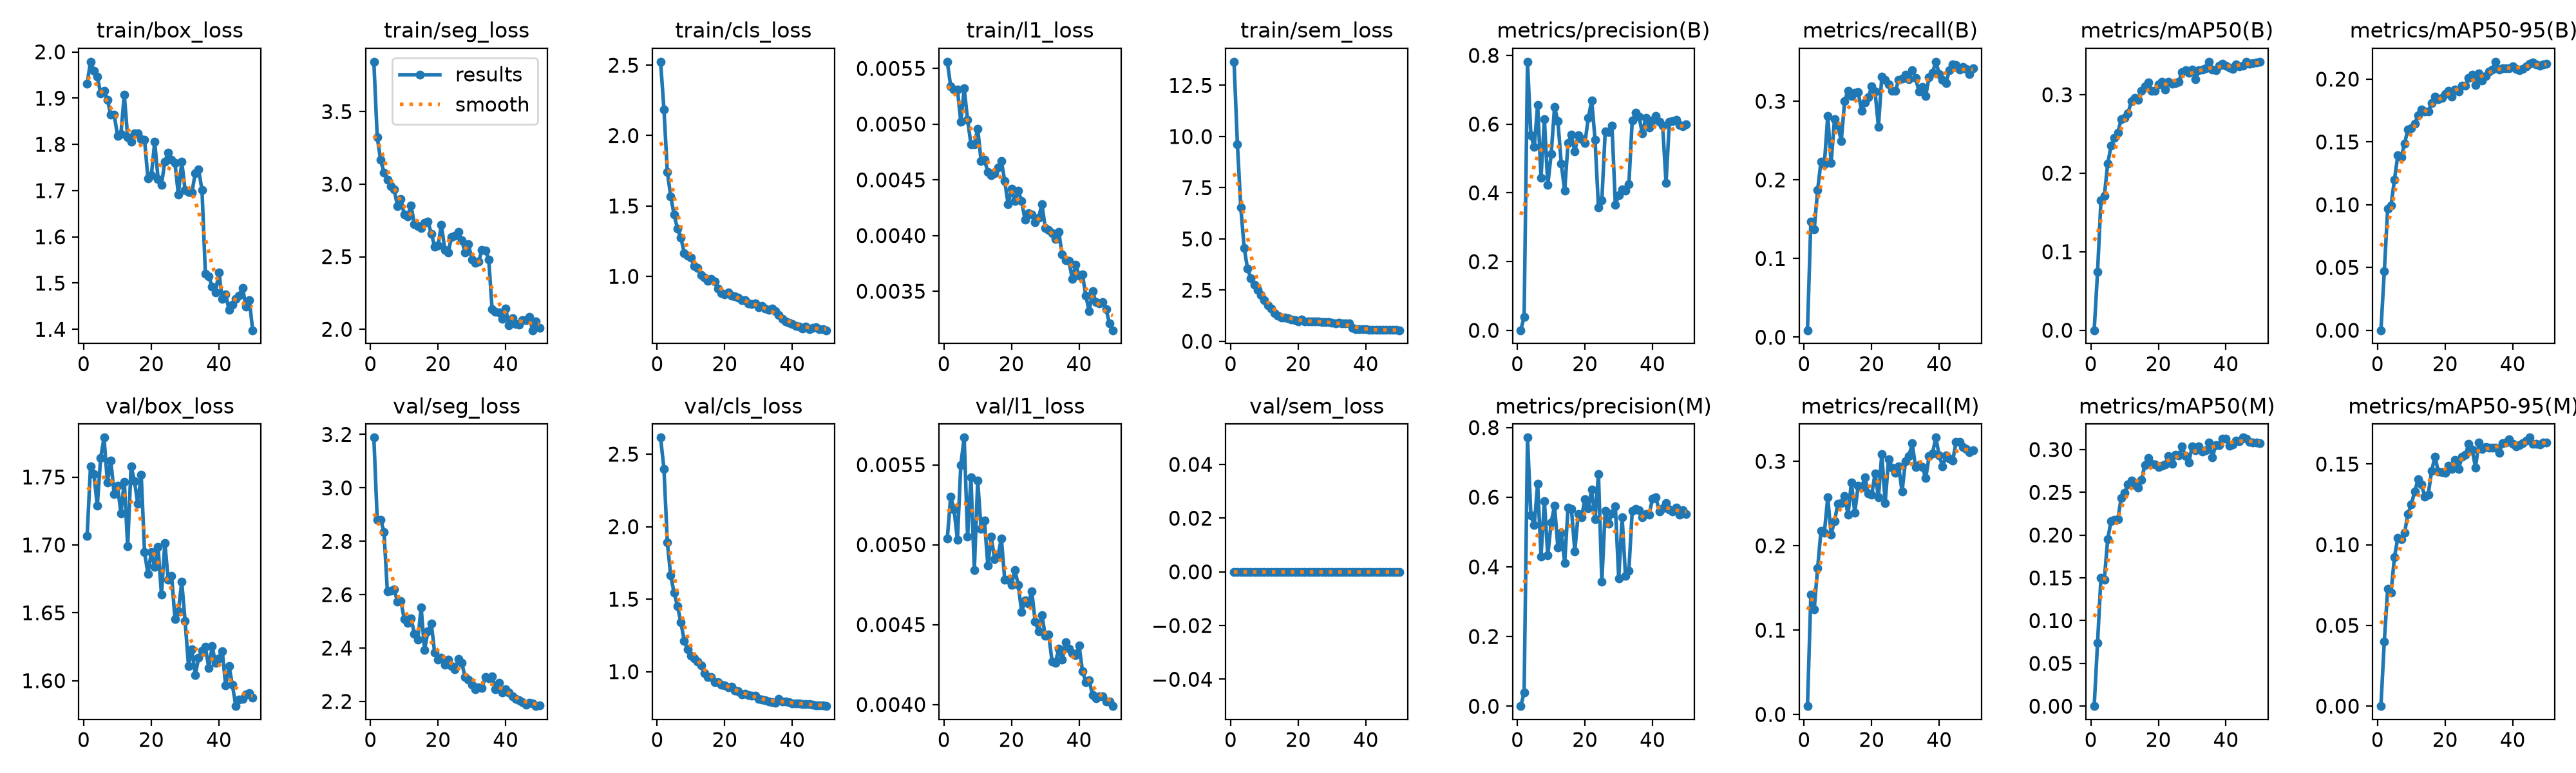

The table this chart was drawn from, first rows:
epoch, time, train/box_loss, train/seg_loss, train/cls_loss, train/l1_loss, train/sem_loss, metrics/precision(B), metrics/recall(B), metrics/mAP50(B), metrics/mAP50-95(B), metrics/precision(M), metrics/recall(M), metrics/mAP50(M), metrics/mAP50-95(M), val/box_loss, val/seg_loss, val/cls_loss, val/l1_loss, val/sem_loss, lr/pg0, lr/pg1, lr/pg2
1, 13.03, 1.931, 3.844, 2.524, 0.00556, 13.65, 0.00031, 0.00886, 2e-05, 1e-05, 0.00035, 0.00992, 6e-05, 2e-05, 1.707, 3.188, 2.614, 0.00504, 0, 0.0003222, 0.0003222, 0.0003222
2, 27.21, 1.979, 3.325, 2.186, 0.00534, 9.634, 0.03937, 0.1472, 0.07449, 0.04682, 0.03892, 0.1417, 0.07435, 0.04004, 1.758, 2.881, 2.398, 0.0053, 0, 0.0006426, 0.0006426, 0.0006426
3, 38.15, 1.959, 3.167, 1.741, 0.00531, 6.549, 0.7816, 0.1373, 0.1654, 0.09661, 0.771, 0.1249, 0.1502, 0.07264, 1.752, 2.881, 1.89, 0.00522, 0, 0.0009497, 0.0009497, 0.0009497
4, 48.84, 1.947, 3.08, 1.57, 0.00531, 4.563, 0.5676, 0.1869, 0.1709, 0.09929, 0.5475, 0.1734, 0.1481, 0.07043, 1.729, 2.835, 1.663, 0.00503, 0, 0.0009406, 0.0009406, 0.0009406
5, 62.7, 1.91, 3.029, 1.438, 0.00502, 3.55, 0.533, 0.2235, 0.2123, 0.1199, 0.5199, 0.2175, 0.1952, 0.0922, 1.764, 2.612, 1.544, 0.0055, 0, 0.0009208, 0.0009208, 0.0009208
6, 73.46, 1.915, 2.986, 1.341, 0.00532, 3.085, 0.6562, 0.2199, 0.2347, 0.1392, 0.6385, 0.2154, 0.2165, 0.1042, 1.779, 2.614, 1.452, 0.00567, 0, 0.000901, 0.000901, 0.000901
7, 83.99, 1.897, 2.962, 1.276, 0.00504, 2.756, 0.444, 0.2814, 0.2449, 0.1377, 0.4304, 0.2572, 0.2177, 0.1033, 1.746, 2.619, 1.342, 0.00505, 0, 0.0008812, 0.0008812, 0.0008812
8, 97.87, 1.864, 2.85, 1.167, 0.00482, 2.503, 0.6144, 0.2216, 0.2515, 0.1487, 0.5888, 0.2134, 0.2188, 0.1075, 1.762, 2.575, 1.211, 0.00542, 0, 0.0008614, 0.0008614, 0.0008614
9, 108.9, 1.864, 2.897, 1.145, 0.00482, 2.265, 0.4231, 0.2768, 0.269, 0.16, 0.4326, 0.2292, 0.2436, 0.1189, 1.737, 2.577, 1.154, 0.00484, 0, 0.0008416, 0.0008416, 0.0008416
10, 119.5, 1.819, 2.791, 1.135, 0.00496, 2.009, 0.5126, 0.2687, 0.2703, 0.1608, 0.5268, 0.2496, 0.2495, 0.1251, 1.743, 2.508, 1.111, 0.0054, 0, 0.0008218, 0.0008218, 0.0008218
11, 133.1, 1.823, 2.78, 1.072, 0.00467, 1.761, 0.6495, 0.2496, 0.2764, 0.1646, 0.5752, 0.2507, 0.2591, 0.133, 1.723, 2.494, 1.091, 0.0051, 0, 0.000802, 0.000802, 0.000802
12, 143.9, 1.907, 2.853, 1.06, 0.00468, 1.596, 0.6087, 0.3003, 0.2915, 0.171, 0.4546, 0.2592, 0.264, 0.1406, 1.747, 2.512, 1.07, 0.00515, 0, 0.0007822, 0.0007822, 0.0007822
13, 154.4, 1.815, 2.725, 1.008, 0.00457, 1.375, 0.4843, 0.3135, 0.2962, 0.1757, 0.4981, 0.2365, 0.2582, 0.1375, 1.699, 2.454, 1.044, 0.00487, 0, 0.0007624, 0.0007624, 0.0007624
14, 168.4, 1.805, 2.712, 0.9931, 0.00454, 1.256, 0.4062, 0.3066, 0.2934, 0.1741, 0.4115, 0.2751, 0.2553, 0.1298, 1.758, 2.43, 0.9911, 0.00505, 0, 0.0007426, 0.0007426, 0.0007426
15, 179.2, 1.824, 2.697, 0.9703, 0.00456, 1.161, 0.5459, 0.3111, 0.3052, 0.1742, 0.5706, 0.2393, 0.2642, 0.1311, 1.747, 2.552, 0.9621, 0.00491, 0, 0.0007228, 0.0007228, 0.0007228
16, 189.9, 1.824, 2.733, 0.9808, 0.00461, 1.148, 0.5688, 0.3118, 0.3108, 0.1809, 0.5663, 0.2708, 0.2821, 0.1456, 1.73, 2.392, 0.9618, 0.00493, 0, 0.000703, 0.000703, 0.000703
17, 203.6, 1.811, 2.743, 0.9659, 0.00467, 1.135, 0.5201, 0.2882, 0.3159, 0.1859, 0.4453, 0.2688, 0.2903, 0.1547, 1.752, 2.463, 0.9289, 0.00504, 0, 0.0006832, 0.0006832, 0.0006832
18, 214.7, 1.81, 2.659, 0.912, 0.00449, 1.081, 0.5678, 0.2983, 0.3053, 0.184, 0.5515, 0.2813, 0.2836, 0.1452, 1.695, 2.492, 0.9288, 0.00478, 0, 0.0006634, 0.0006634, 0.0006634
19, 225.2, 1.726, 2.57, 0.8826, 0.00428, 1.05, 0.5571, 0.3047, 0.3052, 0.1852, 0.5429, 0.2616, 0.2829, 0.1448, 1.679, 2.383, 0.9115, 0.00478, 0, 0.0006436, 0.0006436, 0.0006436
20, 238.9, 1.733, 2.58, 0.8705, 0.00442, 0.9757, 0.5457, 0.3189, 0.313, 0.1883, 0.5947, 0.2601, 0.2795, 0.1447, 1.695, 2.356, 0.9064, 0.00475, 0, 0.0006238, 0.0006238, 0.0006238
21, 249.5, 1.805, 2.719, 0.8858, 0.00431, 1.054, 0.6181, 0.3127, 0.3162, 0.1907, 0.5686, 0.2856, 0.281, 0.1488, 1.684, 2.365, 0.8941, 0.00484, 0, 0.000604, 0.000604, 0.000604
22, 260.1, 1.725, 2.548, 0.8654, 0.0044, 0.9715, 0.6687, 0.2675, 0.3064, 0.1861, 0.6216, 0.2572, 0.2826, 0.1467, 1.698, 2.337, 0.8964, 0.00475, 0, 0.0005842, 0.0005842, 0.0005842
23, 274.1, 1.713, 2.531, 0.8565, 0.00431, 0.9653, 0.5542, 0.3312, 0.3162, 0.1915, 0.5363, 0.3089, 0.2923, 0.1525, 1.663, 2.356, 0.87, 0.00458, 0, 0.0005644, 0.0005644, 0.0005644
24, 284.7, 1.763, 2.636, 0.8508, 0.00414, 0.9601, 0.3579, 0.327, 0.3136, 0.1902, 0.6665, 0.2508, 0.2835, 0.1469, 1.701, 2.333, 0.8634, 0.00465, 0, 0.0005446, 0.0005446, 0.0005446
25, 295.3, 1.782, 2.643, 0.8297, 0.0042, 0.9805, 0.3777, 0.3213, 0.3145, 0.1947, 0.3573, 0.3028, 0.2937, 0.1545, 1.674, 2.321, 0.8451, 0.00463, 0, 0.0005248, 0.0005248, 0.0005248
26, 309.4, 1.767, 2.672, 0.8291, 0.00419, 0.9742, 0.5786, 0.3136, 0.3164, 0.1949, 0.5615, 0.2924, 0.2929, 0.1555, 1.677, 2.36, 0.8462, 0.00471, 0, 0.000505, 0.000505, 0.000505
27, 320.2, 1.759, 2.613, 0.8079, 0.00412, 0.9518, 0.577, 0.313, 0.3286, 0.2007, 0.5245, 0.2865, 0.3035, 0.1626, 1.645, 2.346, 0.8387, 0.00452, 0, 0.0004852, 0.0004852, 0.0004852
28, 331.1, 1.692, 2.531, 0.804, 0.00416, 0.9465, 0.5959, 0.3269, 0.3314, 0.2035, 0.5539, 0.2941, 0.2924, 0.1588, 1.651, 2.291, 0.8329, 0.00446, 0, 0.0004654, 0.0004654, 0.0004654
29, 345, 1.763, 2.587, 0.81, 0.00428, 0.9416, 0.3661, 0.3291, 0.3282, 0.1955, 0.5746, 0.2641, 0.2847, 0.1479, 1.673, 2.281, 0.835, 0.00456, 0, 0.0004456, 0.0004456, 0.0004456
30, 355.5, 1.701, 2.482, 0.7831, 0.00407, 0.9141, 0.3925, 0.3341, 0.3321, 0.2047, 0.3665, 0.2999, 0.304, 0.1634, 1.644, 2.262, 0.8122, 0.00443, 0, 0.0004258, 0.0004258, 0.0004258
31, 366.3, 1.697, 2.459, 0.7912, 0.00405, 0.8778, 0.4103, 0.3282, 0.3198, 0.1988, 0.5421, 0.306, 0.2992, 0.1594, 1.611, 2.246, 0.8065, 0.00444, 0, 0.000406, 0.000406, 0.000406
32, 380.2, 1.695, 2.468, 0.7718, 0.00402, 0.9049, 0.4062, 0.3397, 0.3308, 0.2025, 0.375, 0.3211, 0.304, 0.1607, 1.623, 2.252, 0.8043, 0.00427, 0, 0.0003862, 0.0003862, 0.0003862
33, 390.8, 1.738, 2.545, 0.7625, 0.00397, 0.8905, 0.4247, 0.3292, 0.3316, 0.2059, 0.3897, 0.2932, 0.2979, 0.16, 1.604, 2.251, 0.7953, 0.00426, 0, 0.0003664, 0.0003664, 0.0003664
34, 401.6, 1.745, 2.543, 0.7706, 0.00403, 0.8891, 0.6108, 0.3125, 0.3337, 0.2077, 0.5607, 0.2955, 0.2989, 0.1603, 1.617, 2.291, 0.7882, 0.00435, 0, 0.0003466, 0.0003466, 0.0003466
35, 416.6, 1.701, 2.482, 0.7532, 0.00383, 0.8744, 0.6329, 0.3179, 0.3416, 0.2139, 0.5662, 0.2934, 0.3078, 0.1603, 1.622, 2.287, 0.7845, 0.00428, 0, 0.0003268, 0.0003268, 0.0003268
36, 428.8, 1.521, 2.138, 0.7268, 0.00378, 0.6463, 0.6216, 0.307, 0.3317, 0.2076, 0.5633, 0.2801, 0.2911, 0.157, 1.625, 2.294, 0.8131, 0.00439, 0, 0.000307, 0.000307, 0.000307
37, 438.6, 1.514, 2.121, 0.7006, 0.00377, 0.5999, 0.5725, 0.3305, 0.3313, 0.2088, 0.5418, 0.306, 0.3053, 0.1628, 1.609, 2.247, 0.7945, 0.00435, 0, 0.0002872, 0.0002872, 0.0002872
38, 451.9, 1.492, 2.115, 0.6784, 0.00361, 0.5848, 0.618, 0.3361, 0.3372, 0.2087, 0.5512, 0.3096, 0.3055, 0.1633, 1.625, 2.269, 0.7964, 0.00432, 0, 0.0002674, 0.0002674, 0.0002674
39, 461.8, 1.48, 2.07, 0.6716, 0.00374, 0.5958, 0.5904, 0.3502, 0.3394, 0.2088, 0.5501, 0.3281, 0.3126, 0.1651, 1.613, 2.234, 0.7904, 0.00431, 0, 0.0002476, 0.0002476, 0.0002476
40, 471.6, 1.524, 2.143, 0.6604, 0.00364, 0.5838, 0.6116, 0.3349, 0.3371, 0.2101, 0.596, 0.3067, 0.3129, 0.1626, 1.617, 2.245, 0.7804, 0.00437, 0, 0.0002278, 0.0002278, 0.0002278
41, 485, 1.466, 2.028, 0.6485, 0.00365, 0.5733, 0.6231, 0.3269, 0.3345, 0.2082, 0.5993, 0.2936, 0.3041, 0.1609, 1.622, 2.235, 0.779, 0.00421, 0, 0.000208, 0.000208, 0.000208
42, 494.8, 1.475, 2.077, 0.6446, 0.00346, 0.5603, 0.6077, 0.3228, 0.3331, 0.207, 0.5596, 0.3066, 0.3057, 0.1616, 1.597, 2.219, 0.7795, 0.00414, 0, 0.0001882, 0.0001882, 0.0001882
43, 504.5, 1.442, 2.036, 0.6318, 0.00332, 0.5689, 0.5958, 0.3396, 0.3381, 0.2082, 0.5684, 0.3028, 0.3105, 0.1627, 1.611, 2.209, 0.7765, 0.00415, 0, 0.0001684, 0.0001684, 0.0001684
44, 517.7, 1.453, 2.03, 0.644, 0.0035, 0.5672, 0.4296, 0.3471, 0.3363, 0.2103, 0.5825, 0.301, 0.3095, 0.1646, 1.597, 2.204, 0.7776, 0.00406, 0, 0.0001486, 0.0001486, 0.0001486
45, 527.9, 1.465, 2.062, 0.6261, 0.0034, 0.5595, 0.6068, 0.3457, 0.3369, 0.2123, 0.5644, 0.3233, 0.3139, 0.1663, 1.581, 2.198, 0.7761, 0.00404, 0, 0.0001288, 0.0001288, 0.0001288
46, 537.8, 1.473, 2.061, 0.6359, 0.00339, 0.5631, 0.6089, 0.34, 0.3419, 0.2133, 0.5599, 0.3227, 0.313, 0.1627, 1.586, 2.187, 0.7724, 0.00405, 0, 0.000109, 0.000109, 0.000109
47, 547.9, 1.49, 2.085, 0.6379, 0.0034, 0.5546, 0.6125, 0.3434, 0.3397, 0.212, 0.5696, 0.3169, 0.309, 0.1624, 1.587, 2.194, 0.7694, 0.00405, 0, 8.92e-05, 8.92e-05, 8.92e-05
48, 561.2, 1.45, 1.993, 0.6252, 0.00334, 0.5527, 0.598, 0.3411, 0.3403, 0.211, 0.5489, 0.3146, 0.3083, 0.1621, 1.59, 2.192, 0.7688, 0.00402, 0, 6.94e-05, 6.94e-05, 6.94e-05
49, 571, 1.464, 2.054, 0.6232, 0.00321, 0.5517, 0.5948, 0.3343, 0.3408, 0.2116, 0.5627, 0.3108, 0.3084, 0.1635, 1.591, 2.183, 0.768, 0.00402, 0, 4.96e-05, 4.96e-05, 4.96e-05
50, 581, 1.398, 2.011, 0.6179, 0.00315, 0.542, 0.5999, 0.3423, 0.3414, 0.2121, 0.551, 0.3128, 0.3073, 0.1632, 1.588, 2.185, 0.7626, 0.00399, 0, 2.98e-05, 2.98e-05, 2.98e-05
